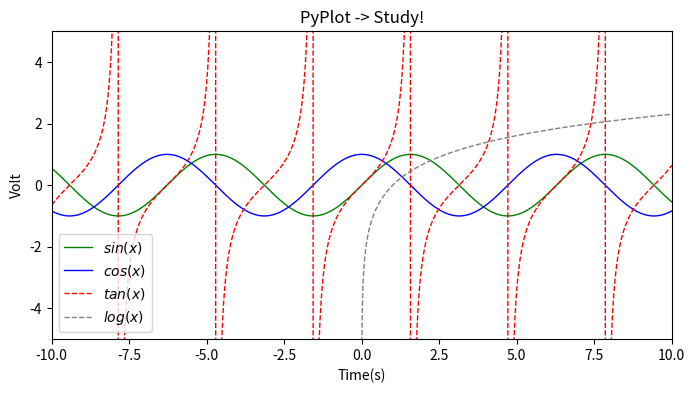

This chart was generated by the following Python code:
import numpy as np
import matplotlib.pyplot as plt

x = np.linspace(-10, 10, 10000)
a = np.sin(x)
b = np.cos(x)
c = np.tan(x)
d = np.log(x)

plt.figure(figsize=(8, 4))
plt.plot(x, a, label="$sin(x)$", color="green", linewidth=1)
plt.plot(x, b, label="$cos(x)$", color='blue', linewidth=1)
plt.plot(x, c, "b--", label="$tan(x)$", color='red', linewidth=1)
plt.plot(x, d, "b--", label="$log(x)$", color='grey', linewidth=1)

plt.xlabel("Time(s)")
plt.ylabel("Volt")
plt.title("PyPlot -> Study!")
plt.xlim(-10, 10)
plt.ylim(-5, 5)
plt.legend()
plt.show()
